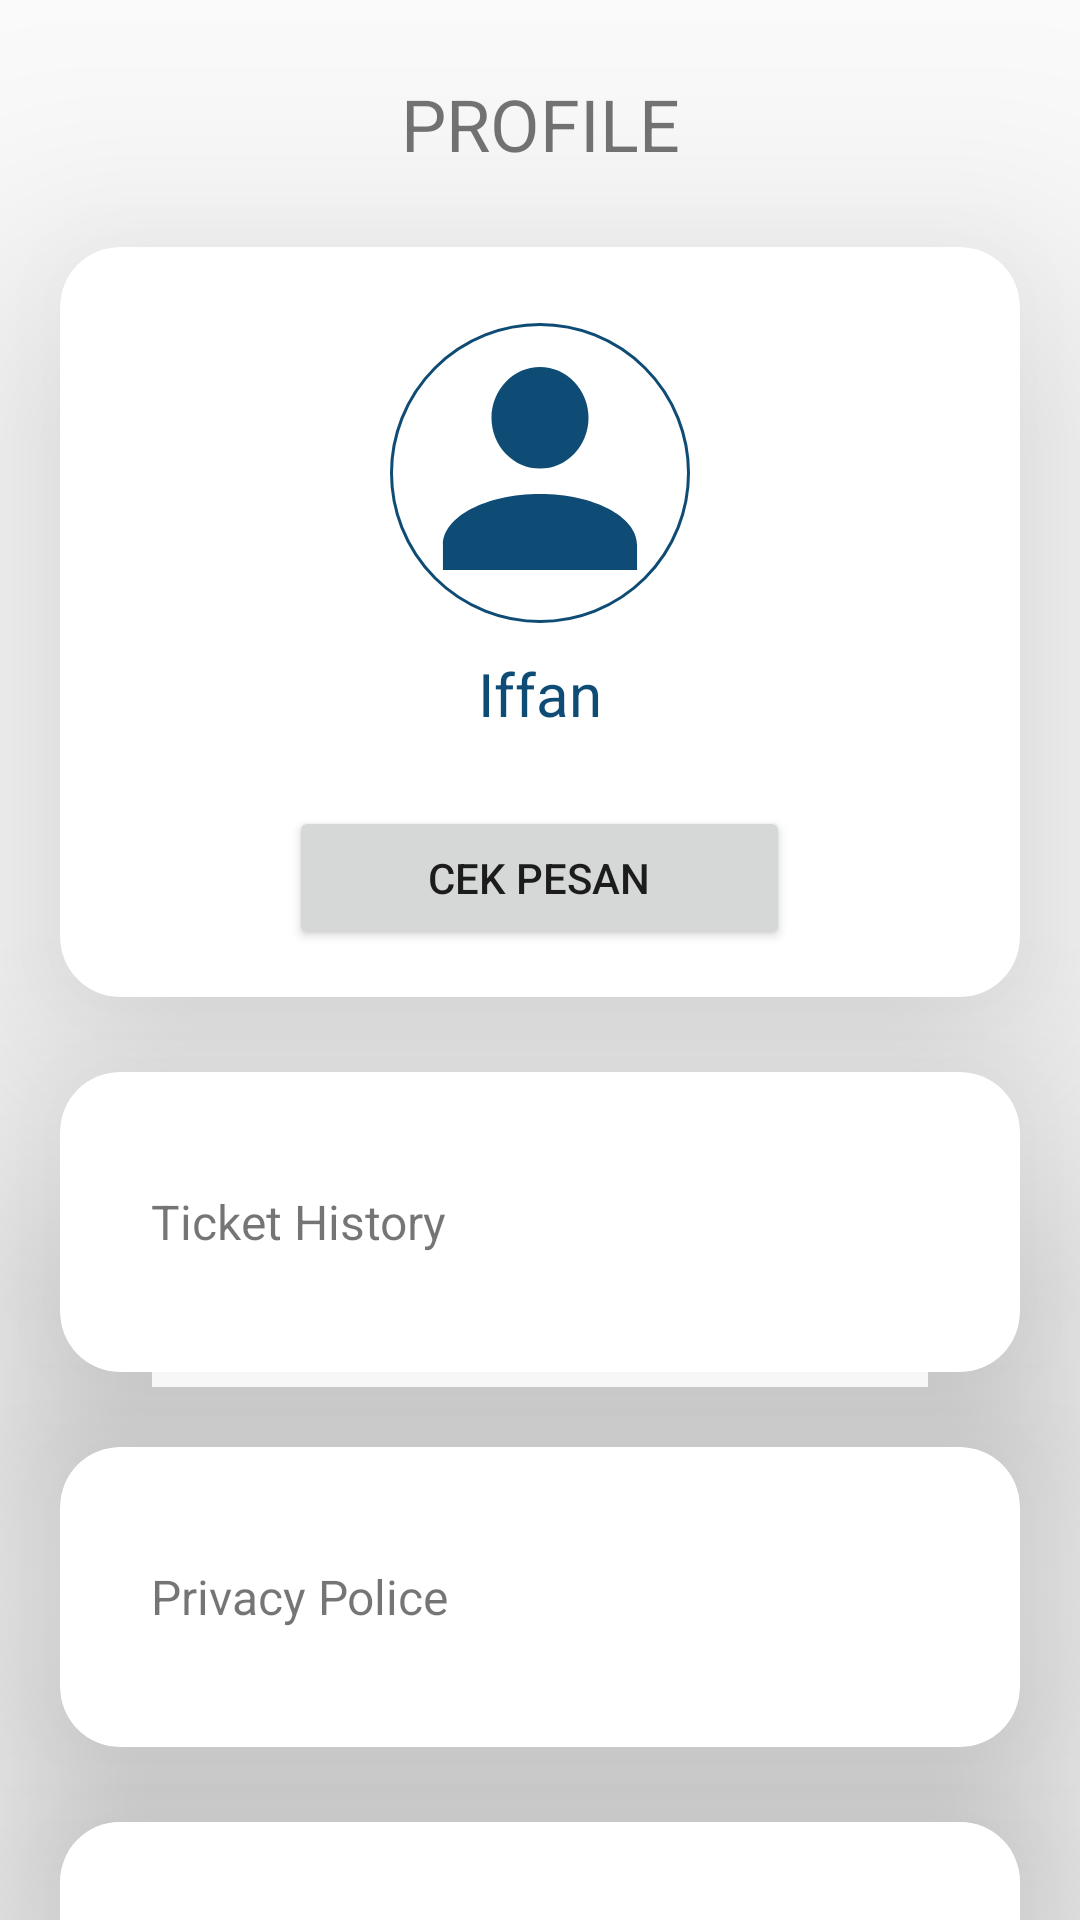

Produce the Android XML layout that renders to this screen, including the resource entries it uses.
<!-- AndroidManifest.xml: application theme AppTheme -->
<!-- res/layout/fragment_profil.xml -->
<?xml version="1.0" encoding="utf-8"?>

<FrameLayout xmlns:android="http://schemas.android.com/apk/res/android"
    xmlns:tools="http://schemas.android.com/tools"
    android:layout_width="match_parent"
    android:layout_height="match_parent"
    xmlns:app="http://schemas.android.com/apk/res-auto"
    tools:context=".fragment_ticket">

    <LinearLayout
        android:layout_width="match_parent"
        android:layout_height="match_parent"
        android:orientation="vertical">
        <TextView
            android:id="@+id/profile"
            android:layout_width="match_parent"
            android:layout_height="wrap_content"
            android:layout_marginTop="25dp"
            android:gravity="center"
            android:text="PROFILE"
            android:textSize="24sp"
            />



        <androidx.cardview.widget.CardView
            android:layout_width="match_parent"
            android:layout_height="250dp"
            android:layout_marginStart="20dp"
            android:layout_marginEnd="20dp"
            app:cardElevation="50dp"
            app:cardCornerRadius="20sp"
            android:layout_marginTop="25dp">
            <LinearLayout
                android:layout_width="match_parent"
                android:layout_height="match_parent"
                android:orientation="vertical"
                android:gravity="center">
                <ImageView
                    android:layout_marginTop="10dp"
                    android:layout_width="wrap_content"
                    android:layout_height="wrap_content"
                    android:background="@drawable/ic_profile"

                    />
                <TextView
                    android:id="@+id/tvName"
                    android:layout_width="wrap_content"
                    android:layout_height="wrap_content"
                    android:text="Iffan"
                    android:textSize="20sp"
                    android:layout_marginTop="10dp"
                    android:textColor="@color/main"
                    />

                <Button
                    android:id="@+id/btnSMS"
                    android:layout_width="167dp"
                    android:layout_height="wrap_content"
                    android:layout_marginStart="16dp"
                    android:layout_marginTop="24dp"
                    android:layout_marginEnd="16dp"
                    android:text="Cek Pesan"
                    app:layout_constraintEnd_toEndOf="parent"
                    app:layout_constraintHorizontal_bias="0.517"
                    app:layout_constraintStart_toStartOf="parent"
                    app:layout_constraintTop_toBottomOf="@+id/tvUserId" />

            </LinearLayout>
        </androidx.cardview.widget.CardView>

        <androidx.cardview.widget.CardView
            android:id="@+id/crd_his"
            android:layout_width="match_parent"
            android:layout_height="100dp"
            android:layout_marginStart="20dp"
            android:layout_marginEnd="20dp"
            app:cardElevation="50dp"
            app:cardCornerRadius="20sp"
            android:layout_marginTop="25dp"
            >
            <TextView
                android:layout_width="wrap_content"
                android:layout_height="match_parent"
                android:text="Ticket History"
                android:textSize="16sp"
                android:gravity="center"
                android:layout_marginLeft="30dp"
                />
        </androidx.cardview.widget.CardView>

        <androidx.cardview.widget.CardView
            android:layout_width="match_parent"
            android:layout_height="100dp"
            android:layout_marginStart="20dp"
            android:layout_marginEnd="20dp"
            app:cardElevation="50dp"
            app:cardCornerRadius="20sp"
            android:layout_marginTop="25dp"
            >
            <TextView
                android:layout_width="wrap_content"
                android:layout_height="match_parent"
                android:text="Privacy Police"
                android:textSize="16sp"
                android:gravity="center"
                android:layout_marginLeft="30dp"
                />
        </androidx.cardview.widget.CardView>

        <androidx.cardview.widget.CardView
            android:layout_width="match_parent"
            android:layout_height="100dp"
            android:layout_marginStart="20dp"
            android:layout_marginEnd="20dp"
            app:cardElevation="50dp"
            app:cardCornerRadius="20sp"
            android:layout_marginTop="25dp"
            >
            <Button
                android:id="@+id/btn_lgout"
                android:layout_width="match_parent"
                android:layout_height="match_parent"
                android:background="@android:color/white"
                android:text="Logout"
                android:textColor="@color/red"/>
        </androidx.cardview.widget.CardView>



    </LinearLayout>
</FrameLayout>
<!-- resources referenced by this layout -->
<resources>
  <color name="main">#0F4C75</color>
  <color name="red">#ff0000</color>
  <!-- drawable ic_profile (drawable) -->
  <vector xmlns:android="http://schemas.android.com/apk/res/android"
      android:width="100dp"
      android:height="100dp"
      android:viewportWidth="100"
      android:viewportHeight="100">
    <path
        android:strokeWidth="1"
        android:pathData="M50,50m-49.5,0a49.5,49.5 0,1 1,99 0a49.5,49.5 0,1 1,-99 0"
        android:fillColor="#ffffff"
        android:strokeColor="#0F4C75"/>
    <path
        android:pathData="M50,14.706C54.29,14.706 58.405,16.488 61.438,19.659C64.472,22.831 66.176,27.132 66.176,31.618C66.176,36.103 64.472,40.404 61.438,43.576C58.405,46.748 54.29,48.529 50,48.529C45.71,48.529 41.595,46.748 38.561,43.576C35.528,40.404 33.823,36.103 33.823,31.618C33.823,27.132 35.528,22.831 38.561,19.659C41.595,16.488 45.71,14.706 50,14.706ZM50,56.985C67.875,56.985 82.353,64.553 82.353,73.897V82.353H17.647V73.897C17.647,64.553 32.125,56.985 50,56.985Z"
        android:fillColor="#0F4C75"/>
  </vector>
  <style name="AppTheme" parent="Theme.AppCompat.DayNight.NoActionBar">
          
          <item name="colorPrimary">@color/colorPrimary</item>
          <item name="colorPrimaryDark">@color/colorPrimaryDark</item>
          <item name="colorAccent">@color/colorAccent</item>
      </style>
  <color name="colorPrimary">#3282B8</color>
  <color name="colorPrimaryDark">#3282B8</color>
  <color name="colorAccent">#FFFFFF</color>
</resources>
